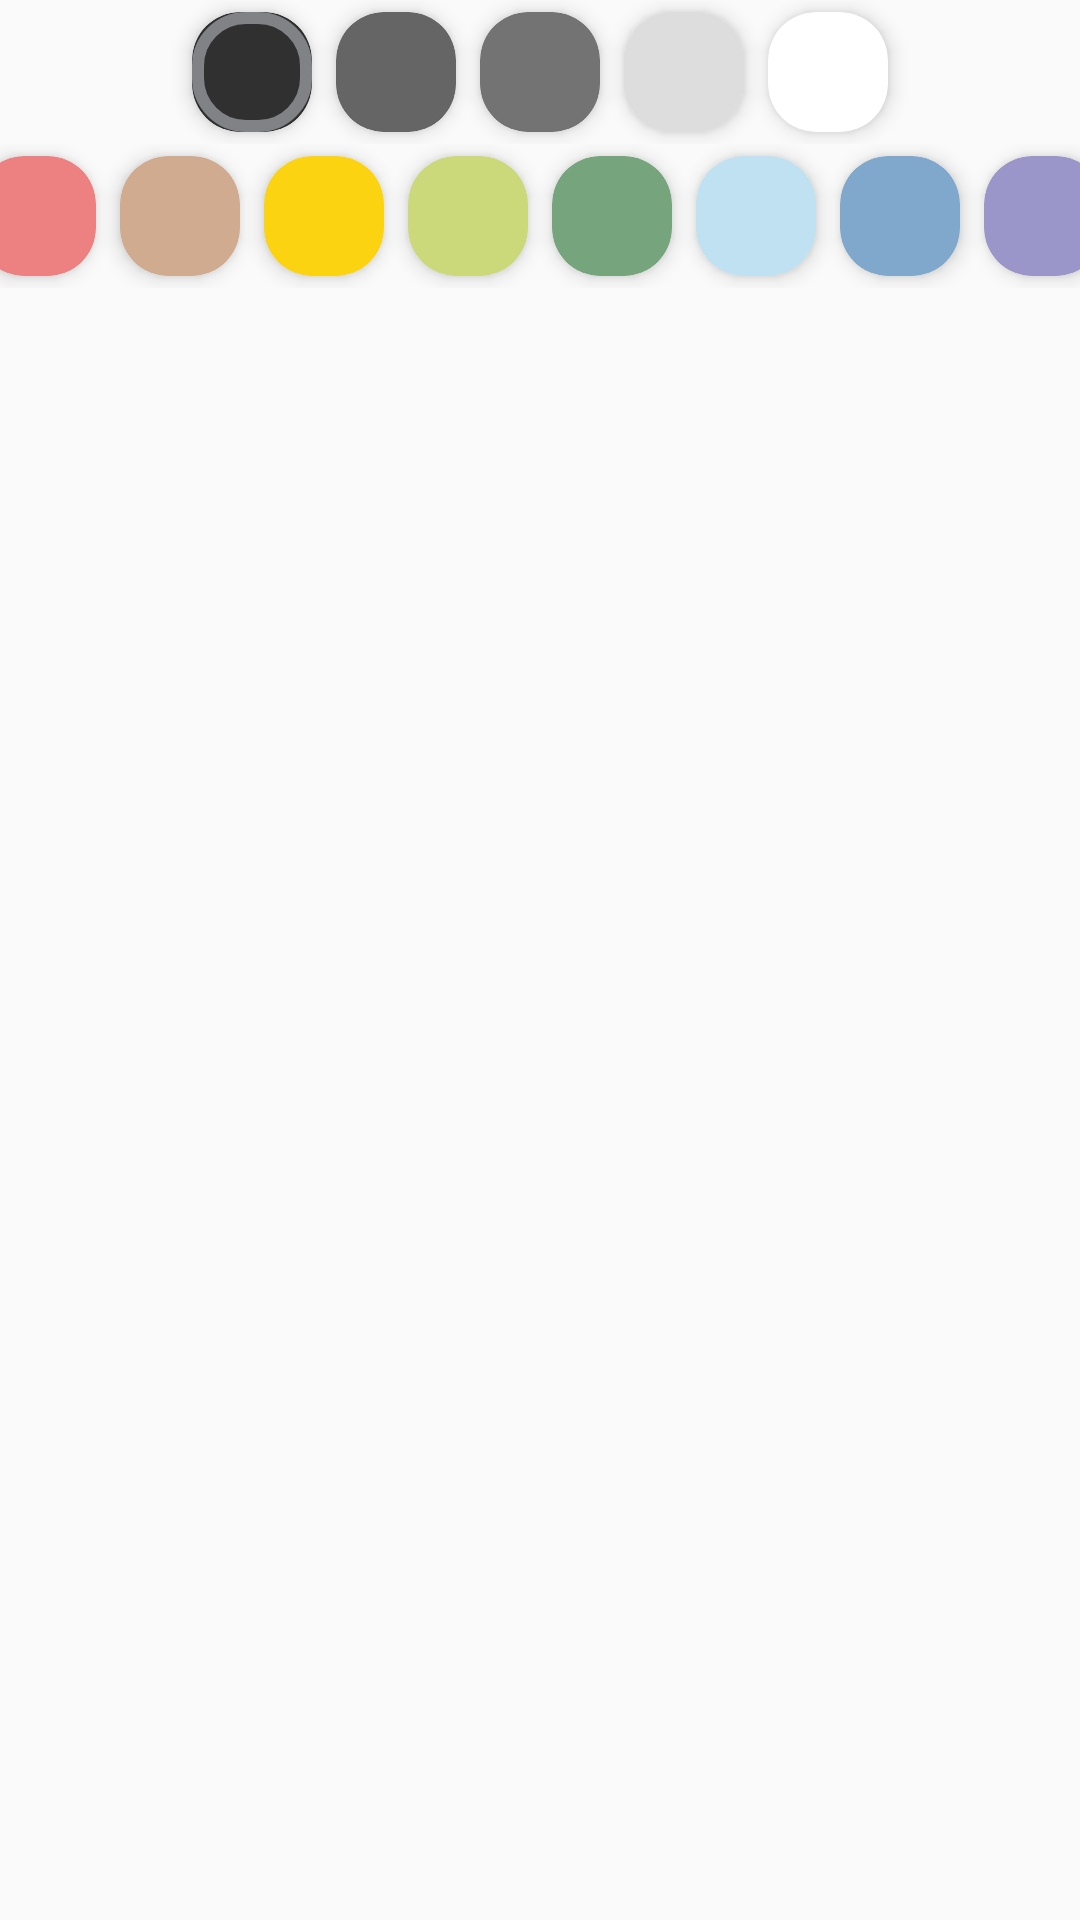

The Android layout XML behind this screen, and the referenced resources:
<!-- AndroidManifest.xml: application theme AppTheme -->
<!-- res/layout/hgpaint_sub_toolbar_color.xml -->
<?xml version="1.0" encoding="utf-8"?>
<LinearLayout xmlns:android="http://schemas.android.com/apk/res/android"
              xmlns:app="http://schemas.android.com/apk/res-auto"
              android:orientation="vertical"
              android:layout_width="match_parent"
              android:layout_height="match_parent">
    <LinearLayout
            android:layout_width="match_parent"
            android:layout_height="wrap_content"
            android:orientation="horizontal"
            android:id="@+id/hgpaint_sub_toolbar_noncolor"
            android:gravity="center">
        <android.support.v7.widget.CardView
                android:layout_width="40dp"
                android:layout_height="40dp"
                android:id="@+id/hgpaint_sub_toolbar_color1"
                app:cardBackgroundColor="@color/hgpaintColor1"
                app:cardElevation="4dp"
                app:cardCornerRadius="16dp"
                android:layout_margin="4dp">
            <ImageView
                    android:layout_width="match_parent"
                    android:layout_height="match_parent"
                    android:id="@+id/hgpaint_sub_toolbar_color1_selected"
                    android:src="@drawable/hgpaint_color_selected" />
        </android.support.v7.widget.CardView>

        <android.support.v7.widget.CardView
                android:layout_width="40dp"
                android:layout_height="40dp"
                android:id="@+id/hgpaint_sub_toolbar_color2"
                app:cardBackgroundColor="@color/hgpaintColor2"
                app:cardElevation="4dp"
                app:cardCornerRadius="16dp"
                android:layout_margin="4dp">
            <ImageView
                    android:layout_width="match_parent"
                    android:layout_height="match_parent"
                    android:id="@+id/hgpaint_sub_toolbar_color2_selected"
            />
        </android.support.v7.widget.CardView>


        <android.support.v7.widget.CardView
                android:layout_width="40dp"
                android:layout_height="40dp"
                android:id="@+id/hgpaint_sub_toolbar_color3"
                app:cardBackgroundColor="@color/hgpaintColor3"
                app:cardElevation="4dp"
                app:cardCornerRadius="16dp"
                android:layout_margin="4dp">
            <ImageView
                    android:layout_width="match_parent"
                    android:layout_height="match_parent"
                    android:id="@+id/hgpaint_sub_toolbar_color3_selected"
            />
        </android.support.v7.widget.CardView>

        <android.support.v7.widget.CardView
                android:layout_width="40dp"
                android:layout_height="40dp"
                android:id="@+id/hgpaint_sub_toolbar_color4"
                app:cardBackgroundColor="@color/hgpaintColor4"
                app:cardElevation="4dp"
                app:cardCornerRadius="16dp"
                android:layout_margin="4dp">
            <ImageView
                    android:layout_width="match_parent"
                    android:layout_height="match_parent"
                    android:id="@+id/hgpaint_sub_toolbar_color4_selected"
            />
        </android.support.v7.widget.CardView>

        <android.support.v7.widget.CardView
                android:layout_width="40dp"
                android:layout_height="40dp"
                android:id="@+id/hgpaint_sub_toolbar_color5"
                app:cardBackgroundColor="@color/hgpaintColor5"
                app:cardElevation="4dp"
                app:cardCornerRadius="16dp"
                android:layout_margin="4dp">
            <ImageView
                    android:layout_width="match_parent"
                    android:layout_height="match_parent"
                    android:id="@+id/hgpaint_sub_toolbar_color5_selected"
            />
        </android.support.v7.widget.CardView>
    </LinearLayout>

    
    <LinearLayout
            android:layout_width="match_parent"
            android:layout_height="wrap_content"
            android:orientation="horizontal"
            android:id="@+id/hgpaint_sub_toolbar_yescolor"
            android:gravity="center">
        <android.support.v7.widget.CardView
                android:layout_width="40dp"
                android:layout_height="40dp"
                android:id="@+id/hgpaint_sub_toolbar_color6"
                app:cardBackgroundColor="@color/hgpaintColor6"
                app:cardElevation="4dp"
                app:cardCornerRadius="16dp"
                android:layout_margin="4dp">
            <ImageView
                    android:layout_width="match_parent"
                    android:layout_height="match_parent"
                    android:id="@+id/hgpaint_sub_toolbar_color6_selected"
            />
        </android.support.v7.widget.CardView>

        <android.support.v7.widget.CardView
                android:layout_width="40dp"
                android:layout_height="40dp"
                android:id="@+id/hgpaint_sub_toolbar_color7"
                app:cardBackgroundColor="@color/hgpaintColor7"
                app:cardElevation="4dp"
                app:cardCornerRadius="16dp"
                android:layout_margin="4dp">
            <ImageView
                    android:layout_width="match_parent"
                    android:layout_height="match_parent"
                    android:id="@+id/hgpaint_sub_toolbar_color7_selected"
            />
        </android.support.v7.widget.CardView>


        <android.support.v7.widget.CardView
                android:layout_width="40dp"
                android:layout_height="40dp"
                android:id="@+id/hgpaint_sub_toolbar_color8"
                app:cardBackgroundColor="@color/hgpaintColor8"
                app:cardElevation="4dp"
                app:cardCornerRadius="16dp"
                android:layout_margin="4dp">
            <ImageView
                    android:layout_width="match_parent"
                    android:layout_height="match_parent"
                    android:id="@+id/hgpaint_sub_toolbar_color8_selected"
            />
        </android.support.v7.widget.CardView>

        <android.support.v7.widget.CardView
                android:layout_width="40dp"
                android:layout_height="40dp"
                android:id="@+id/hgpaint_sub_toolbar_color9"
                app:cardBackgroundColor="@color/hgpaintColor9"
                app:cardElevation="4dp"
                app:cardCornerRadius="16dp"
                android:layout_margin="4dp">
            <ImageView
                    android:layout_width="match_parent"
                    android:layout_height="match_parent"
                    android:id="@+id/hgpaint_sub_toolbar_color9_selected"
            />
        </android.support.v7.widget.CardView>

        <android.support.v7.widget.CardView
                android:layout_width="40dp"
                android:layout_height="40dp"
                android:id="@+id/hgpaint_sub_toolbar_color10"
                app:cardBackgroundColor="@color/hgpaintColor10"
                app:cardElevation="4dp"
                app:cardCornerRadius="16dp"
                android:layout_margin="4dp">
            <ImageView
                    android:layout_width="match_parent"
                    android:layout_height="match_parent"
                    android:id="@+id/hgpaint_sub_toolbar_color10_selected"/>
        </android.support.v7.widget.CardView>
        <android.support.v7.widget.CardView
                android:layout_width="40dp"
                android:layout_height="40dp"
                android:id="@+id/hgpaint_sub_toolbar_color11"
                app:cardBackgroundColor="@color/hgpaintColor11"
                app:cardElevation="4dp"
                app:cardCornerRadius="16dp"
                android:layout_margin="4dp">
            <ImageView
                    android:layout_width="match_parent"
                    android:layout_height="match_parent"
                    android:id="@+id/hgpaint_sub_toolbar_color11_selected"/>
        </android.support.v7.widget.CardView>

        <android.support.v7.widget.CardView
                android:layout_width="40dp"
                android:layout_height="40dp"
                android:id="@+id/hgpaint_sub_toolbar_color12"
                app:cardBackgroundColor="@color/hgpaintColor12"
                app:cardElevation="4dp"
                app:cardCornerRadius="16dp"
                android:layout_margin="4dp">
            <ImageView
                    android:layout_width="match_parent"
                    android:layout_height="match_parent"
                    android:id="@+id/hgpaint_sub_toolbar_color12_selected"/>
        </android.support.v7.widget.CardView>


        <android.support.v7.widget.CardView
                android:layout_width="40dp"
                android:layout_height="40dp"
                android:id="@+id/hgpaint_sub_toolbar_color13"
                app:cardBackgroundColor="@color/hgpaintColor13"
                app:cardElevation="4dp"
                app:cardCornerRadius="16dp"
                android:layout_margin="4dp">
            <ImageView
                    android:layout_width="match_parent"
                    android:layout_height="match_parent"
                    android:id="@+id/hgpaint_sub_toolbar_color13_selected"/>
        </android.support.v7.widget.CardView>

        <android.support.v7.widget.CardView
                android:layout_width="40dp"
                android:layout_height="40dp"
                android:id="@+id/hgpaint_sub_toolbar_color14"
                app:cardBackgroundColor="@color/hgpaintColor14"
                app:cardElevation="4dp"
                app:cardCornerRadius="16dp"
                android:layout_margin="4dp">
            <ImageView
                    android:layout_width="match_parent"
                    android:layout_height="match_parent"
                    android:id="@+id/hgpaint_sub_toolbar_color14_selected"/>
        </android.support.v7.widget.CardView>

        <android.support.v7.widget.CardView
                android:layout_width="40dp"
                android:layout_height="40dp"
                android:id="@+id/hgpaint_sub_toolbar_color15"
                app:cardBackgroundColor="@color/hgpaintColor15"
                app:cardElevation="4dp"
                app:cardCornerRadius="16dp"
                android:layout_margin="4dp">
            <ImageView
                    android:layout_width="match_parent"
                    android:layout_height="match_parent"
                    android:id="@+id/hgpaint_sub_toolbar_color15_selected"/>
        </android.support.v7.widget.CardView>
    </LinearLayout>
</LinearLayout>
<!-- resources referenced by this layout -->
<resources>
  <color name="hgpaintColor1">#303030</color>
  <color name="hgpaintColor10">#CBD97B</color>
  <color name="hgpaintColor11">#76A47D</color>
  <color name="hgpaintColor12">#BFE1F1</color>
  <color name="hgpaintColor13">#80A8CD</color>
  <color name="hgpaintColor14">#9A96C9</color>
  <color name="hgpaintColor15">#454979</color>
  <color name="hgpaintColor2">#656565</color>
  <color name="hgpaintColor3">#737373</color>
  <color name="hgpaintColor4">#DDDDDD</color>
  <color name="hgpaintColor5">#FFFFFF</color>
  <color name="hgpaintColor6">#B95959</color>
  <color name="hgpaintColor7">#ED8080</color>
  <color name="hgpaintColor8">#D1AB90</color>
  <color name="hgpaintColor9">#FCD310</color>
  <!-- drawable hgpaint_color_selected (drawable) -->
  <?xml version="1.0" encoding="utf-8"?>
  <shape xmlns:android="http://schemas.android.com/apk/res/android"
      android:shape="rectangle">
      <stroke
          android:color="#808285"
          android:width="4dp" />
      <corners
          android:radius="16dp" />
  </shape>
  <style name="AppTheme" parent="Theme.AppCompat.Light.DarkActionBar">
          
          <item name="colorPrimary">@color/colorPrimary</item>
          <item name="colorPrimaryDark">@color/colorPrimaryDark</item>
          <item name="colorAccent">@color/colorAccent</item>
      </style>
  <color name="colorPrimary">#FBFBFB</color>
  <color name="colorPrimaryDark">#2f3640</color>
  <color name="colorAccent">#2980b9</color>
</resources>
